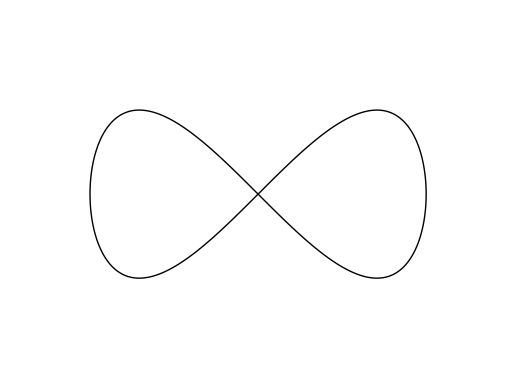

Reproduce this figure in Python. (Note: this script raises an exception after producing the figure.)
import matplotlib.pyplot as plt
import numpy as np


def test():
    delta = 0.001
    xrange = np.arange(-1.1, 1.1, delta)
    yrange = np.arange(-1.1, 1.1, delta)
    x, y = np.meshgrid(xrange, yrange)

    equation = x**4 - x**2 + y**2

    plt.contour(x, y, equation, [0], colors=['black'], linewidths=[1])
    plt.axis("equal")
    plt.axis(False)
    plt.savefig('./affine-curve/lemniscate.pgf',
                transparent=True, bbox_inches=None)
    plt.show()


if __name__ == '__main__':
    test()
